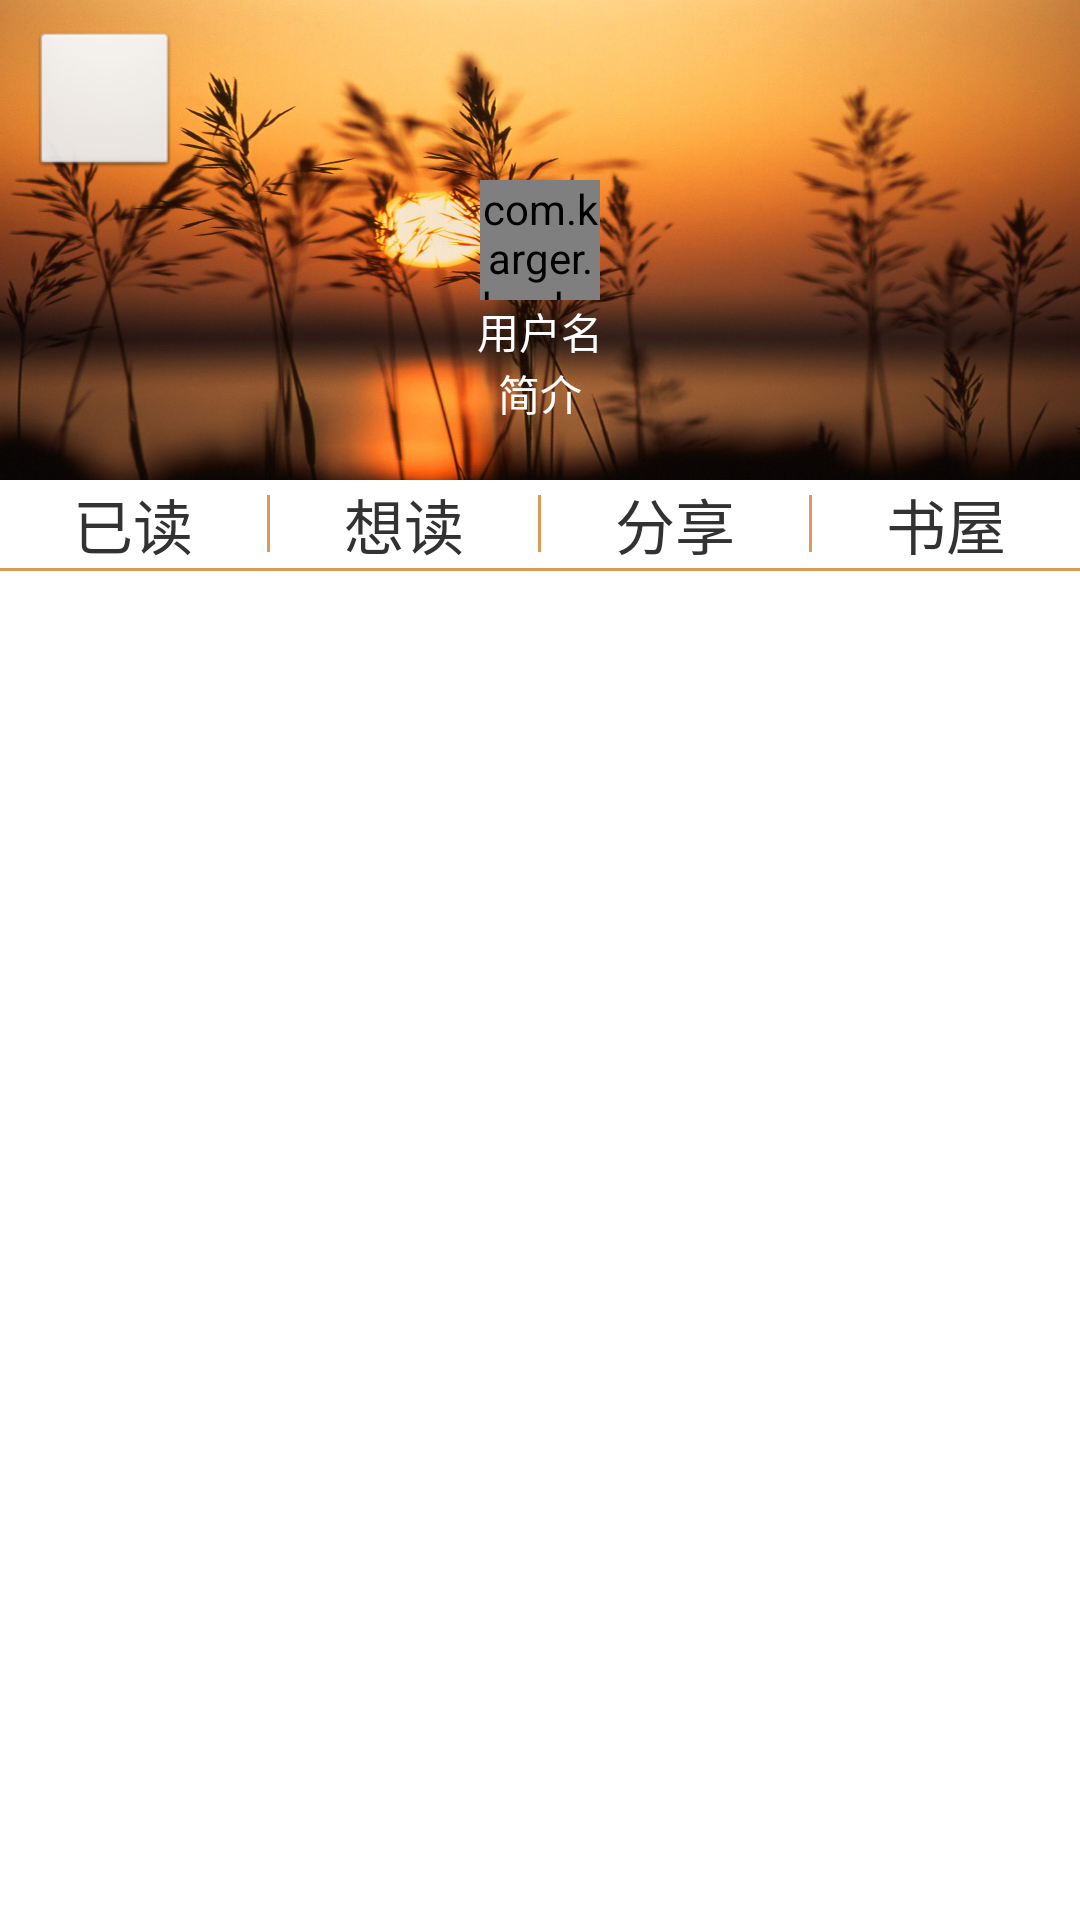

The Android layout XML behind this screen, and the referenced resources:
<!-- AndroidManifest.xml: application theme AppTheme -->
<!-- res/layout/me_info_layout.xml -->
<?xml version="1.0" encoding="utf-8"?>
<ScrollView xmlns:android="http://schemas.android.com/apk/res/android" 
    android:id="@+id/sl_me_info_layout"
    android:layout_width="fill_parent"
    android:layout_height="fill_parent"
    android:layout_marginTop="-10dip"
    >
    <LinearLayout
        android:layout_width="match_parent"
        android:layout_height="wrap_content"
        android:orientation="vertical" >

        <include layout="@layout/me_info_layout_head" />

        <include layout="@layout/me_info_layout_partition" />

    </LinearLayout>

</ScrollView>
<!-- res/layout/me_info_layout_head.xml (included above) -->
<?xml version="1.0" encoding="utf-8"?>
<RelativeLayout xmlns:android="http://schemas.android.com/apk/res/android"
    android:id="@+id/ry_me_info_header"
    android:layout_width="match_parent"
    android:layout_height="160dip"
    android:background="@drawable/default1_wall_img"
    xmlns:app="http://schemas.android.com/apk/res/com.karger.readbooknote">
    
    <com.karger.booknote.widget.CircleImageView
        android:id="@+id/civ_head_portail"
        android:layout_width="40dip"
        android:layout_height="40dip"
        android:layout_centerInParent="true"
        android:src="@drawable/avatar_default"
        app:border_width="2dip"
        app:border_color="@android:color/black"
        />
    
    <ImageButton 
        android:id="@+id/ib_change_user_info"
        android:layout_width="50dip"
        android:layout_height="50dip"
        android:layout_above="@id/civ_head_portail"
        android:layout_marginLeft="10dip"
        />
    <TextView 
        android:id="@+id/tv_user_name"
        android:layout_width="wrap_content"
        android:layout_height="wrap_content"
        android:layout_centerHorizontal="true"
        android:layout_below="@id/civ_head_portail"
        android:text="@string/user_name"
        android:textColor="@android:color/white"
        />
    <TextView 
        android:id="@+id/tv_user_sign"
        android:layout_width="wrap_content"
        android:layout_height="wrap_content"
        android:layout_centerHorizontal="true"
        android:layout_below="@id/tv_user_name"
        android:text="@string/user_introduce"
        android:textColor="@android:color/white"
        />
</RelativeLayout>
<!-- res/layout/me_info_layout_partition.xml (included above) -->
<?xml version="1.0" encoding="utf-8"?>
<LinearLayout xmlns:android="http://schemas.android.com/apk/res/android"
    android:layout_width="match_parent"
    android:layout_height="wrap_content"
    android:orientation="vertical" >
    <LinearLayout 
        android:orientation="horizontal"
        android:layout_width="fill_parent"
        android:layout_height="wrap_content"
        >
    <TextView 
        android:id="@+id/tv_me_patition_readed"
        android:layout_width="0dip"
        android:layout_weight="1"
        android:layout_height="wrap_content"
        android:gravity="center"
        android:background="@drawable/me_info_layout_partition_select"
        android:text="@string/has_read"
        android:textSize="20sp"
        />
    
    <TextView 
        android:layout_width="1dip"
        android:layout_height="wrap_content"
        android:background="@color/select_color"
        android:layout_gravity="center_vertical"
        />
    
    <TextView 
        android:id="@+id/tv_me_patition_wanted_read"
        android:layout_width="0dip"
        android:layout_weight="1"
        android:layout_height="wrap_content"
        android:gravity="center"
        android:background="@drawable/me_info_layout_partition_select"
        android:text="@string/want_read"
        android:textSize="20sp"
        />
    
    <TextView 
        android:layout_width="1dip"
        android:layout_height="wrap_content"
        android:background="@color/select_color"
        android:layout_gravity="center_vertical"
        />
    
    <TextView 
        android:id="@+id/tv_me_patition_share"
        android:layout_width="0dip"
        android:layout_weight="1"
        android:layout_height="wrap_content"
        android:gravity="center"
        android:background="@drawable/me_info_layout_partition_select"
        android:text="@string/share"
        android:textSize="20sp"
        />
    
    <TextView 
        android:layout_width="1dip"
        android:layout_height="wrap_content"
        android:background="@color/select_color"
        android:layout_gravity="center_vertical"
        />
    
    <TextView 
        android:id="@+id/tv_me_patition_create_book_shore"
        android:layout_width="0dip"
        android:layout_weight="1"
        android:layout_height="wrap_content"
        android:gravity="center"
        android:background="@drawable/me_info_layout_partition_select"
        android:text="@string/my_book_store"
        android:textSize="20sp"
        />
    </LinearLayout>
    <TextView 
        android:layout_width="fill_parent"
        android:layout_height="1dip"
        android:background="@color/select_color"
        />
</LinearLayout>
<!-- resources referenced by this layout -->
<resources>
  <color name="select_color">#DC9956</color>
  <!-- drawable avatar_default: png bitmap (drawable-hdpi, 3012 bytes) -->
  <!-- drawable default1_wall_img: jpg bitmap (drawable-hdpi, 185201 bytes) -->
  <!-- drawable me_info_layout_partition_select (drawable) -->
  <selector xmlns:android="http://schemas.android.com/apk/res/android">
      <item android:state_focused="true" android:drawable="@color/me_info_patition_select"/>
      <item android:state_selected="true" android:drawable="@color/me_info_patition_select"/>
      <item android:state_pressed="true" android:drawable="@color/me_info_patition_select"/>
      
      <item android:state_focused="false" android:drawable="@android:color/white"/>
      <item android:state_selected="false" android:drawable="@android:color/white"/>
      <item android:state_pressed="false" android:drawable="@android:color/white"/>
  </selector>
  <string name="has_read">已读</string>
  <string name="my_book_store">书屋</string>
  <string name="share">分享</string>
  <string name="user_introduce">简介</string>
  <string name="user_name">用户名</string>
  <string name="want_read">想读</string>
  <style name="AppTheme" parent="AppBaseTheme">
          
      </style>
  <color name="me_info_patition_select">#EAA63E</color>
  <style name="AppBaseTheme" parent="android:Theme.Light">
          
      </style>
</resources>
